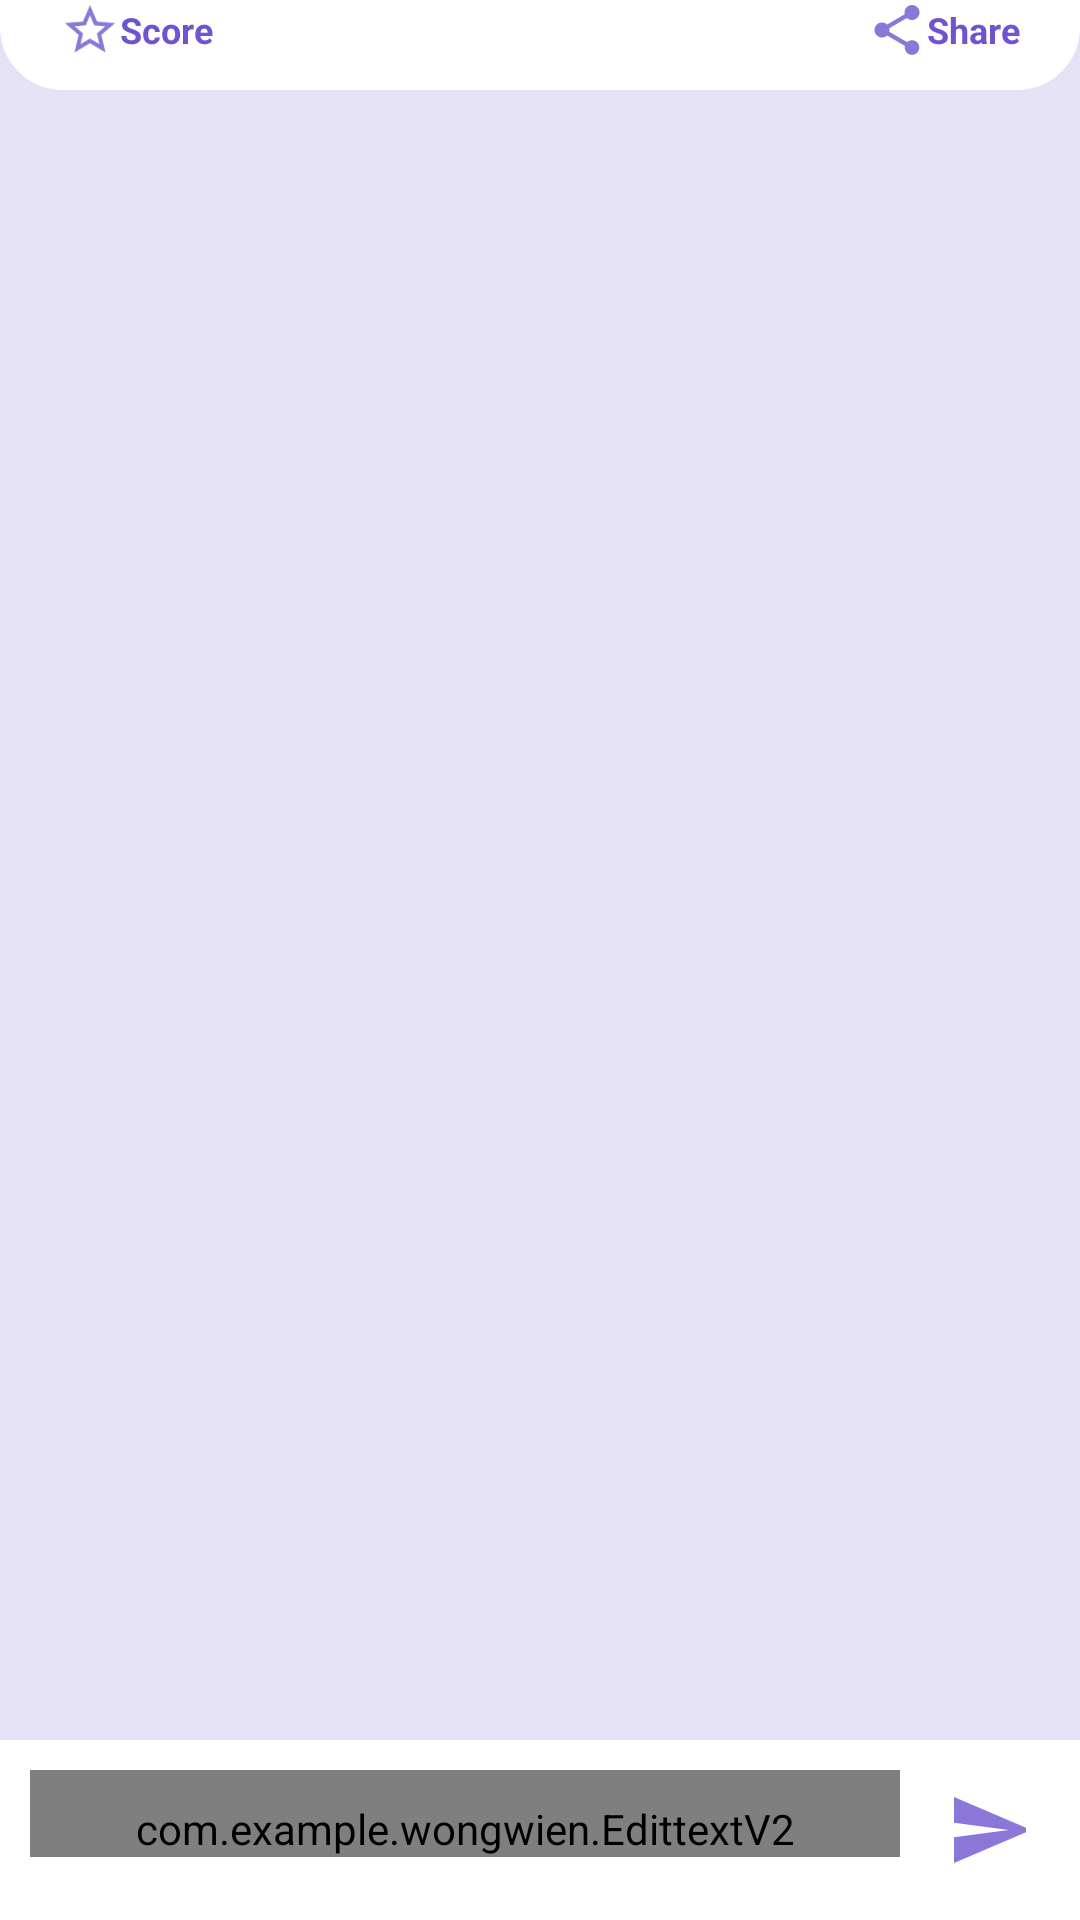

Reconstruct the res/layout file that produces this screen, plus the resources it refers to.
<!-- AndroidManifest.xml: application theme Theme.Wongwien -->
<!-- res/layout/activity_review_detail.xml -->
<?xml version="1.0" encoding="utf-8"?>
<LinearLayout xmlns:android="http://schemas.android.com/apk/res/android"
    xmlns:app="http://schemas.android.com/apk/res-auto"
    xmlns:tools="http://schemas.android.com/tools"
    android:layout_width="match_parent"
    android:layout_height="match_parent"
    android:background="@color/backgroundApp"
    android:orientation="vertical"
    tools:context=".ReviewDetailActivity">

    <RelativeLayout
        android:layout_width="match_parent"
        android:layout_height="match_parent">

        <androidx.core.widget.NestedScrollView
            android:layout_width="match_parent"
            android:layout_height="wrap_content">

            <LinearLayout
                android:layout_width="match_parent"
                android:layout_height="wrap_content"
                android:orientation="vertical">
                <LinearLayout
                    android:id="@+id/allDetails"
                    android:layout_width="match_parent"
                    android:layout_height="wrap_content"
                    android:background="@drawable/rec_conor_bottom_white"
                    android:orientation="vertical">
                    <FrameLayout
                        android:layout_width="match_parent"
                        android:layout_height="wrap_content"
                        android:id="@+id/fragReview" />

                    <LinearLayout
                        android:layout_width="match_parent"
                        android:layout_height="match_parent"
                        android:paddingBottom="10dp"
                        android:paddingEnd="20dp"
                        android:paddingStart="20dp"
                        android:orientation="vertical">
                        <LinearLayout
                            android:layout_width="match_parent"
                            android:layout_height="wrap_content"
                            android:orientation="horizontal">

                            <LinearLayout
                                android:layout_weight="1"
                                android:layout_width="wrap_content"
                                android:layout_height="wrap_content"
                                android:orientation="horizontal">

                                <LinearLayout
                                    android:layout_width="wrap_content"
                                    android:layout_height="wrap_content"
                                    android:id="@+id/score"
                                    android:orientation="horizontal">
                                    <ImageView
                                        android:id="@+id/star"
                                        android:layout_width="20dp"
                                        android:layout_height="20dp"
                                        android:src="@drawable/ic_star_empty_primary"/>
                                    <TextView
                                        android:layout_width="wrap_content"
                                        android:layout_height="wrap_content"
                                        android:text="Score"
                                        android:textSize="12sp"
                                        android:textStyle="bold"
                                        android:layout_gravity="center"
                                        android:textColor="@color/primary"/>
                                </LinearLayout>

                            </LinearLayout>

                            <LinearLayout
                                android:layout_width="wrap_content"
                                android:layout_height="wrap_content"
                                android:orientation="horizontal">
                                <ImageView
                                    android:layout_width="20dp"
                                    android:layout_height="20dp"
                                    android:src="@drawable/ic_share_primary"/>

                                <TextView
                                    android:layout_width="wrap_content"
                                    android:layout_height="wrap_content"
                                    android:layout_gravity="center"
                                    android:text="Share"
                                    android:textColor="@color/primary"
                                    android:textSize="12sp"
                                    android:textStyle="bold" />
                            </LinearLayout>
                        </LinearLayout>
                    </LinearLayout>
                </LinearLayout>
                <androidx.recyclerview.widget.RecyclerView
                    android:visibility="visible"
                    android:id="@+id/rcComment"
                    android:layout_width="match_parent"
                    android:layout_height="wrap_content"
                    android:layout_below="@+id/allDetails"
                    android:layout_marginBottom="62dp"
                    android:paddingStart="10dp"
                    android:paddingTop="5dp"
                    android:paddingEnd="10dp"
                    android:paddingBottom="5dp"
                    tools:listitem="@layout/row_comment">
                </androidx.recyclerview.widget.RecyclerView>
            </LinearLayout>


        </androidx.core.widget.NestedScrollView>

        <LinearLayout
            android:layout_alignParentBottom="true"
            android:layout_width="match_parent"
            android:layout_height="wrap_content"
            android:padding="10dp"
            android:background="@color/white"
            android:orientation="horizontal">

            <com.google.android.material.textfield.TextInputLayout
                android:id="@+id/textField22"
                android:layout_width="0dp"
                android:layout_weight="1"
                android:paddingEnd="10dp"
                android:layout_height="wrap_content"
                android:textColorHint="@color/hint"
                app:boxStrokeWidth="0dp"
                app:boxStrokeWidthFocused="0dp"
                app:hintEnabled="false">

                <com.example.wongwien.EdittextV2
                    android:id="@+id/edComment"
                    android:paddingTop="10dp"
                    android:inputType="textCapSentences|textMultiLine"
                    android:layout_width="match_parent"
                    android:layout_height="wrap_content"
                    android:background="@drawable/rec_cornor_white"
                    android:imeOptions="actionDone"
                    android:hint="Typing something ..."/>
            </com.google.android.material.textfield.TextInputLayout>

            <ImageButton
                android:id="@+id/btnSend"
                android:layout_width="40dp"
                android:layout_height="40dp"
                android:layout_gravity="center_vertical"
                android:src="@drawable/ic_send_primary"
                android:background="@color/white"/>
        </LinearLayout>
    </RelativeLayout>


</LinearLayout>
<!-- res/layout/row_comment.xml (included above) -->
<?xml version="1.0" encoding="utf-8"?>
<com.google.android.material.card.MaterialCardView xmlns:android="http://schemas.android.com/apk/res/android"
    android:layout_width="match_parent"
    android:background="@color/white"
    android:layout_height="wrap_content"
    android:layout_margin="3dp"
    app:cardCornerRadius="20dp"
    app:cardElevation="3dp"
    xmlns:app="http://schemas.android.com/apk/res-auto"
    >
    <LinearLayout
        android:layout_marginStart="10dp"
        android:padding="10dp"
        android:layout_width="match_parent"
        android:layout_height="wrap_content"
        android:orientation="horizontal">

        <de.hdodenhof.circleimageview.CircleImageView
            android:id="@+id/imgPerson"
            android:layout_width="40dp"
            android:layout_height="40dp"
            android:layout_gravity="center"
            android:src="@drawable/person_icon"
            app:civ_border_color="@color/primary"
            app:civ_border_width="2dp"/>

        <LinearLayout
            android:layout_weight="1"
            android:layout_gravity="center"
            android:layout_marginStart="10dp"
            android:layout_width="match_parent"
            android:layout_height="wrap_content"
            android:orientation="vertical">

            <TextView
                android:id="@+id/tvName"
                android:layout_width="wrap_content"
                android:layout_height="wrap_content"
                android:text="Name User"
                android:textStyle="bold"
                android:textSize="14sp"
                android:textColor="@color/primary"/>
            <TextView
                android:id="@+id/tvComment"
                android:layout_marginTop="5dp"
                android:layout_width="wrap_content"
                android:layout_height="wrap_content"
                android:text="This is a comment"
                android:textSize="13dp"/>
            <TextView
                android:id="@+id/tvTime"
                android:layout_marginTop="5dp"
                android:layout_width="wrap_content"
                android:layout_height="wrap_content"
                android:text="12/20/2021 12:23AM"
                android:textColor="@color/hint"
                android:layout_gravity="end"
                android:textSize="10dp"/>

        </LinearLayout>

    </LinearLayout>

</com.google.android.material.card.MaterialCardView>
<!-- resources referenced by this layout -->
<resources>
  <color name="backgroundApp">#E5E1F6</color>
  <color name="hint">#C9C6D6</color>
  <color name="primary">#6E55CF</color>
  <color name="white">#FFFFFFFF</color>
  <!-- drawable ic_send_primary (drawable-anydpi) -->
  <vector xmlns:android="http://schemas.android.com/apk/res/android"
      android:width="24dp"
      android:height="24dp"
      android:viewportWidth="24"
      android:viewportHeight="24"
      android:tint="#6E55CF"
      android:alpha="0.8"
      android:autoMirrored="true">
    <group android:scaleX="1.25"
        android:scaleY="1.25"
        android:translateX="-3"
        android:translateY="-3">
      <path
          android:fillColor="@android:color/white"
          android:pathData="M2.01,21L23,12 2.01,3 2,10l15,2 -15,2z"/>
    </group>
  </vector>
  <!-- drawable ic_share_primary (drawable-anydpi) -->
  <vector xmlns:android="http://schemas.android.com/apk/res/android"
      android:width="24dp"
      android:height="24dp"
      android:viewportWidth="24"
      android:viewportHeight="24"
      android:tint="#6E55CF"
      android:alpha="0.8">
    <path
        android:fillColor="@android:color/white"
        android:pathData="M18,16.08c-0.76,0 -1.44,0.3 -1.96,0.77L8.91,12.7c0.05,-0.23 0.09,-0.46 0.09,-0.7s-0.04,-0.47 -0.09,-0.7l7.05,-4.11c0.54,0.5 1.25,0.81 2.04,0.81 1.66,0 3,-1.34 3,-3s-1.34,-3 -3,-3 -3,1.34 -3,3c0,0.24 0.04,0.47 0.09,0.7L8.04,9.81C7.5,9.31 6.79,9 6,9c-1.66,0 -3,1.34 -3,3s1.34,3 3,3c0.79,0 1.5,-0.31 2.04,-0.81l7.12,4.16c-0.05,0.21 -0.08,0.43 -0.08,0.65 0,1.61 1.31,2.92 2.92,2.92 1.61,0 2.92,-1.31 2.92,-2.92s-1.31,-2.92 -2.92,-2.92z"/>
  </vector>
  <!-- drawable ic_star_empty_primary (drawable-anydpi) -->
  <vector xmlns:android="http://schemas.android.com/apk/res/android"
      android:width="24dp"
      android:height="24dp"
      android:viewportWidth="24"
      android:viewportHeight="24"
      android:tint="#6E55CF"
      android:alpha="0.8">
    <path
        android:fillColor="@android:color/white"
        android:pathData="M22,9.24l-7.19,-0.62L12,2 9.19,8.63 2,9.24l5.46,4.73L5.82,21 12,17.27 18.18,21l-1.63,-7.03L22,9.24zM12,15.4l-3.76,2.27 1,-4.28 -3.32,-2.88 4.38,-0.38L12,6.1l1.71,4.04 4.38,0.38 -3.32,2.88 1,4.28L12,15.4z"/>
  </vector>
  <!-- drawable person_icon: png bitmap (drawable, 2225 bytes) -->
  <!-- drawable rec_conor_bottom_white (drawable) -->
  <?xml version="1.0" encoding="utf-8"?>
  <selector xmlns:android="http://schemas.android.com/apk/res/android">
      <item>
          <shape android:shape="rectangle">
              <solid android:color="@color/white"/>
              <corners android:bottomRightRadius="20dp"
                  android:bottomLeftRadius="20dp"/>
              <stroke android:color="@color/white" android:width="2dp"/>
          </shape>
      </item>
  </selector>
  <style name="Theme.Wongwien" parent="Theme.MaterialComponents.DayNight.DarkActionBar">
          
          <item name="colorPrimary">#6E55CF</item>
          <item name="colorPrimaryVariant">#6E55CF</item>
          <item name="colorOnPrimary">@color/white</item>
          
          <item name="colorSecondary">@color/teal_200</item>
          <item name="colorSecondaryVariant">@color/teal_700</item>
          <item name="colorOnSecondary">@color/black</item>
          
          <item name="android:statusBarColor" tools:targetApi="l">?attr/colorPrimaryVariant</item>
          
          <item name="android:windowAnimationStyle">@style/CustomActivityAnimation</item>
      </style>
  <color name="teal_200">#FF03DAC5</color>
  <color name="teal_700">#FF018786</color>
  <color name="black">#FF000000</color>
  <style name="CustomActivityAnimation" parent="@android:style/Animation.Activity">
          <item name="android:activityOpenEnterAnimation">@anim/slide_in_right</item>
          <item name="android:activityOpenExitAnimation">@anim/slide_out_left</item>
          <item name="android:activityCloseEnterAnimation">@anim/slide_in_left</item>
          <item name="android:activityCloseExitAnimation">@anim/slide_out_right</item>
      </style>
</resources>
